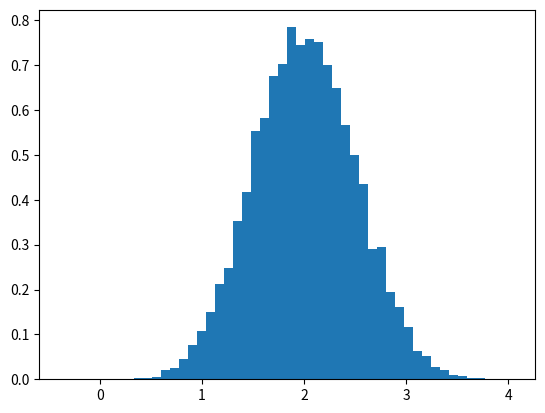

Reproduce this figure in Python.
import numpy as np
import matplotlib.pyplot as plt
mu, sigma = 2, 0.5
v = np.random.normal(mu,sigma,10000)
plt.hist(v, bins=50, density=1)       # matplotlib version (plot)
plt.show()
